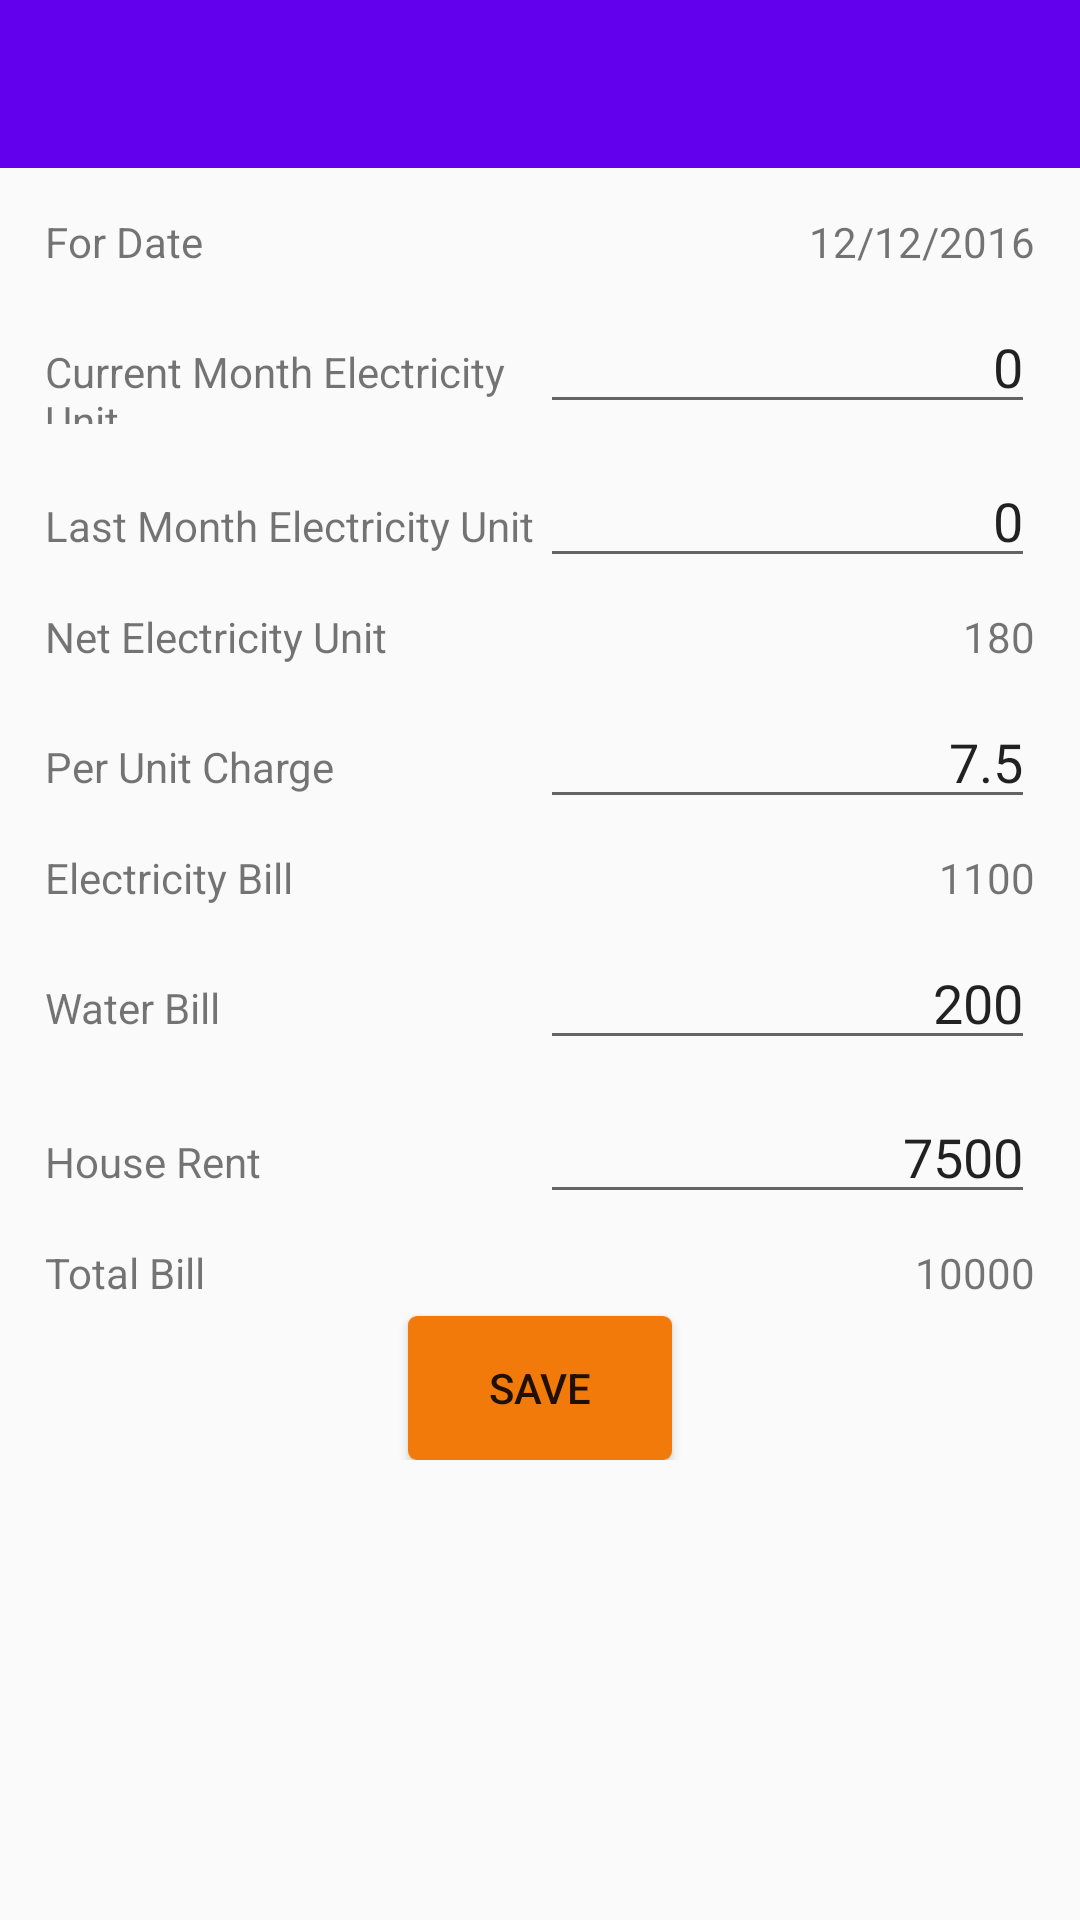

This screen was rendered from an Android layout file. Write that file and the resources it references.
<!-- AndroidManifest.xml: application theme AppTheme -->
<!-- res/layout/housebill_dialog.xml -->
<?xml version="1.0" encoding="utf-8"?>
<LinearLayout xmlns:android="http://schemas.android.com/apk/res/android"
    xmlns:app="http://schemas.android.com/apk/res-auto"
    android:layout_width="match_parent"
    android:layout_height="match_parent"
    android:orientation="vertical">

    <android.support.design.widget.AppBarLayout
        android:layout_width="match_parent"
        android:layout_height="wrap_content"
        android:theme="@style/AppTheme.AppBarOverlay">

        <android.support.v7.widget.Toolbar
            android:id="@+id/toolbar"
            android:layout_width="match_parent"
            android:layout_height="?attr/actionBarSize"
            android:background="?attr/colorPrimary"
            app:popupTheme="@style/AppTheme.PopupOverlay" />

    </android.support.design.widget.AppBarLayout>

    <ScrollView
    android:layout_width="match_parent"
    android:layout_height="match_parent">

        <LinearLayout
            android:orientation="vertical" android:layout_width="match_parent"
            android:layout_margin="10dp"
            android:layout_height="match_parent">


            <LinearLayout
                android:id="@+id/fordate"
                android:layout_margin="5dp"
                android:orientation="horizontal"
                android:layout_width="match_parent"
                android:layout_height="wrap_content">

                <TextView
                    android:layout_width="match_parent"
                    android:layout_height="wrap_content"
                    android:text="For Date"
                    android:layout_weight="1"/>

                <TextView
                    android:id="@+id/pickeddate"
                    android:layout_width="match_parent"
                    android:layout_height="wrap_content"
                    android:text="12/12/2016"
                    android:gravity="right"
                    android:layout_weight="1"/>
            </LinearLayout>

            <LinearLayout
                android:layout_margin="5dp"
                android:orientation="horizontal"
                android:layout_width="match_parent"
                android:layout_height="wrap_content">

                <TextView
                    android:layout_width="match_parent"
                    android:layout_height="wrap_content"
                    android:text="Current Month Electricity Unit"
                    android:layout_weight="1"/>
                <EditText
                    android:id="@+id/cur_mnth_unit"
                    android:layout_width="match_parent"
                    android:layout_height="wrap_content"
                    android:text="0"
                    android:maxLength="@integer/max_length"
                    android:gravity="right"
                    android:inputType="number"
                    android:layout_weight="1"/>
            </LinearLayout>

            <LinearLayout
                android:layout_margin="5dp"
                android:orientation="horizontal"
                android:layout_width="match_parent"
                android:layout_height="wrap_content">

                <TextView
                    android:layout_width="match_parent"
                    android:layout_height="wrap_content"
                    android:text="Last Month Electricity Unit"
                    android:layout_weight="1"/>
                <EditText
                    android:id="@+id/last_mnth_unit"
                    android:layout_width="match_parent"
                    android:layout_height="wrap_content"
                    android:text="0"
                    android:maxLength="@integer/max_length"
                    android:inputType="number"
                    android:gravity="right"
                    android:layout_weight="1"/>
            </LinearLayout>

            <LinearLayout
                android:layout_margin="5dp"
                android:orientation="horizontal"
                android:layout_width="match_parent"
                android:layout_height="wrap_content">

                <TextView
                    android:layout_width="match_parent"
                    android:layout_height="wrap_content"
                    android:text="Net Electricity Unit"
                    android:layout_weight="1"/>
                <TextView
                    android:id="@+id/net_unit"
                    android:layout_width="match_parent"
                    android:layout_height="wrap_content"
                    android:text="180"
                    android:gravity="right"
                    android:layout_weight="1"/>
            </LinearLayout>

            <LinearLayout
                android:layout_margin="5dp"
                android:orientation="horizontal"
                android:layout_width="match_parent"
                android:layout_height="wrap_content">

                <TextView
                    android:layout_width="match_parent"
                    android:layout_height="wrap_content"
                    android:text="Per Unit Charge"
                    android:layout_weight="1"/>
                <EditText
                    android:id="@+id/per_unit_charge"
                    android:layout_width="match_parent"
                    android:layout_height="wrap_content"
                    android:text="7.5"
                    android:gravity="right"
                    android:maxLength="@integer/max_length"
                    android:inputType="number"
                    android:layout_weight="1"/>
            </LinearLayout>

            <LinearLayout
                android:layout_margin="5dp"
                android:orientation="horizontal"
                android:layout_width="match_parent"
                android:layout_height="wrap_content">

                <TextView
                    android:layout_width="match_parent"
                    android:layout_height="wrap_content"
                    android:text="Electricity Bill"
                    android:layout_weight="1"/>
                <TextView
                    android:id="@+id/electric_bill"
                    android:layout_width="match_parent"
                    android:layout_height="wrap_content"
                    android:text="1100"
                    android:gravity="right"
                    android:layout_weight="1"/>
            </LinearLayout>

            <LinearLayout
                android:layout_margin="5dp"
                android:orientation="horizontal"
                android:layout_width="match_parent"
                android:layout_height="wrap_content">

                <TextView
                    android:layout_width="match_parent"
                    android:layout_height="wrap_content"
                    android:text="Water Bill"
                    android:layout_weight="1"/>
                <EditText
                    android:id="@+id/water_bill"
                    android:layout_width="match_parent"
                    android:layout_height="wrap_content"
                    android:text="200"
                    android:maxLength="@integer/max_length"
                    android:inputType="number"
                    android:gravity="right"
                    android:layout_weight="1"/>
            </LinearLayout>

            <LinearLayout
                android:layout_margin="5dp"
                android:orientation="horizontal"
                android:layout_width="match_parent"
                android:layout_height="wrap_content">

                <TextView
                    android:layout_width="match_parent"
                    android:layout_height="wrap_content"
                    android:text="House Rent"
                    android:layout_weight="1"/>
                <EditText
                    android:id="@+id/house_rent"
                    android:layout_width="match_parent"
                    android:layout_height="wrap_content"
                    android:text="7500"
                    android:maxLength="@integer/max_length"
                    android:inputType="number"
                    android:gravity="right"
                    android:layout_weight="1"/>
            </LinearLayout>

            <LinearLayout
                android:layout_margin="5dp"
                android:orientation="horizontal"
                android:layout_width="match_parent"
                android:layout_height="wrap_content">

                <TextView
                    android:layout_width="match_parent"
                    android:layout_height="wrap_content"
                    android:text="Total Bill"
                    android:layout_weight="1"/>
                <TextView
                    android:id="@+id/total_bill"
                    android:layout_width="match_parent"
                    android:layout_height="wrap_content"
                    android:text="10000"
                    android:gravity="right"
                    android:layout_weight="1"/>
            </LinearLayout>

            <Button
                android:id="@+id/saveBill"
                android:background="@drawable/roucd_rect"
                android:layout_width="wrap_content"
                android:layout_height="wrap_content"
                android:layout_gravity="center"
                android:text="Save"/>
        </LinearLayout>
    </ScrollView>
</LinearLayout>
<!-- resources referenced by this layout -->
<resources>
  <!-- drawable roucd_rect (drawable) -->
  <?xml version="1.0" encoding="utf-8"?>
  <shape xmlns:android="http://schemas.android.com/apk/res/android">
      <gradient
          android:startColor="?android:colorActivatedHighlight"
          android:centerColor="?android:colorActivatedHighlight"
          android:endColor="?android:colorActivatedHighlight"
          android:angle="270" />
      <corners
          android:radius="3dp" />
      <padding
          android:left="10dp"
          android:top="10dp"
          android:right="10dp"
          android:bottom="10dp" />
  </shape>
  <integer name="max_length">10</integer>
  <style name="AppTheme.AppBarOverlay" parent="ThemeOverlay.AppCompat.Dark.ActionBar" />
  <style name="AppTheme.PopupOverlay" parent="ThemeOverlay.AppCompat.Light" />
  <style name="AppTheme" parent="Theme.AppCompat.Light.DarkActionBar">
          
          <item name="colorPrimary">@color/colorPrimary</item>
          <item name="colorPrimaryDark">@color/colorPrimaryDark</item>
          <item name="colorAccent">@color/colorAccent</item>
      </style>
  <!-- not gathered from this repository: default colours our renderer supplied (Android Studio template values) -->
  <color name="colorPrimary">#FF6200EE</color>
  <color name="colorPrimaryDark">#FF3700B3</color>
  <color name="colorAccent">#FF03DAC5</color>
</resources>
